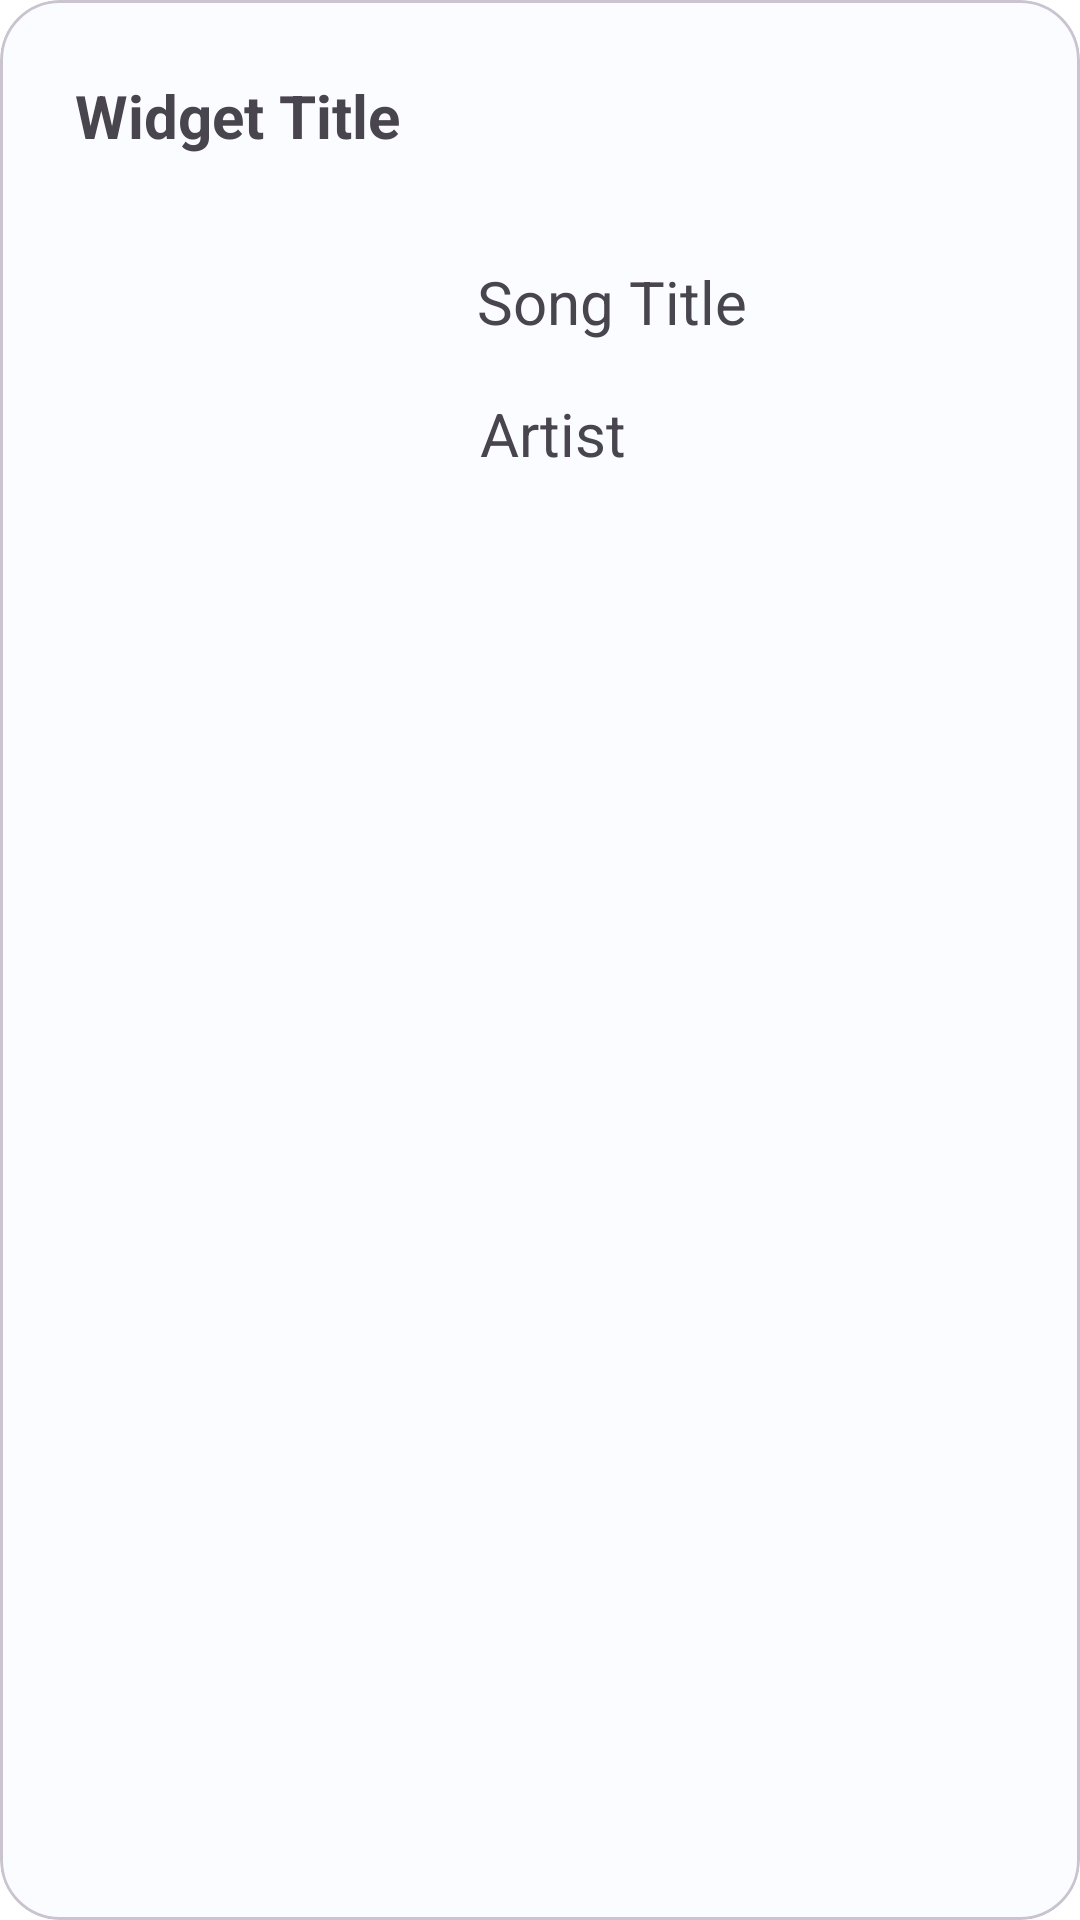

Write the Android layout XML for this screen, with the resource values it uses.
<!-- AndroidManifest.xml: application theme Theme.Tumble -->
<!-- res/layout/feed_music.xml -->
<?xml version="1.0" encoding="utf-8"?>
<com.google.android.material.card.MaterialCardView xmlns:android="http://schemas.android.com/apk/res/android"
    xmlns:app="http://schemas.android.com/apk/res-auto"
    xmlns:tools="http://schemas.android.com/tools"
    android:layout_width="wrap_content"
    android:layout_height="wrap_content"
    app:cardCornerRadius="20dp"
    android:layout_marginBottom="5dp"
    android:layout_marginTop="5dp"
    android:layout_marginLeft="5dp"
    android:layout_marginRight="5dp">

    <RelativeLayout
        android:layout_width="match_parent"
        android:layout_height="match_parent"
        android:layout_margin="20dp"
        android:layout_gravity="center"
        android:padding="5dp">

        <TextView
            android:id="@+id/TitleWidget"
            android:layout_width="match_parent"
            android:layout_height="30dp"
            android:text="Widget Title"
            android:textSize="20sp"
            android:textStyle="bold" />

        <ImageView
            android:id="@+id/album"
            android:layout_width="128dp"
            android:layout_height="128dp"
            android:layout_below="@+id/TitleWidget"
            android:layout_marginTop="7dp"
            app:srcCompat="@drawable/ic_outline_music_note_24" />

        <TextView
            android:id="@+id/ArtistName"
            android:layout_width="211dp"
            android:layout_height="34dp"
            android:layout_below="@+id/songTitle"
            android:layout_marginStart="7dp"
            android:layout_marginTop="10dp"
            android:layout_toEndOf="@+id/album"
            android:text="Artist"
            android:textSize="20sp" />

        <TextView
            android:id="@+id/songTitle"
            android:layout_width="211dp"
            android:layout_height="34dp"
            android:layout_alignTop="@+id/album"
            android:layout_marginStart="6dp"
            android:layout_marginTop="25dp"
            android:layout_toEndOf="@+id/album"
            android:text="Song Title"
            android:textSize="20sp" />


    </RelativeLayout>

</com.google.android.material.card.MaterialCardView>
<!-- resources referenced by this layout -->
<resources>
  <color name="md_theme_light_primary">#00668B</color>
  <color name="md_theme_light_onPrimary">#FFFFFF</color>
  <color name="md_theme_light_primaryContainer">#C3E7FF</color>
  <color name="md_theme_light_onPrimaryContainer">#001E2D</color>
  <color name="md_theme_light_secondary">#4E616D</color>
  <color name="md_theme_light_onSecondary">#FFFFFF</color>
  <color name="md_theme_light_secondaryContainer">#D1E5F4</color>
  <color name="md_theme_light_onSecondaryContainer">#0A1E28</color>
  <color name="md_theme_light_tertiary">#615A7D</color>
  <color name="md_theme_light_onTertiary">#FFFFFF</color>
  <color name="md_theme_light_tertiaryContainer">#E7DEFF</color>
  <color name="md_theme_light_onTertiaryContainer">#1D1736</color>
  <color name="md_theme_light_error">#BA1B1B</color>
  <color name="md_theme_light_errorContainer">#FFDAD4</color>
  <color name="md_theme_light_onError">#FFFFFF</color>
  <color name="md_theme_light_onErrorContainer">#410001</color>
  <color name="md_theme_light_background">#FBFCFF</color>
  <color name="md_theme_light_onBackground">#191C1E</color>
  <color name="md_theme_light_surface">#FBFCFF</color>
  <color name="md_theme_light_onSurface">#191C1E</color>
  <color name="md_theme_light_surfaceVariant">#DDE3EA</color>
  <color name="md_theme_light_onSurfaceVariant">#41484D</color>
  <color name="md_theme_light_outline">#71787E</color>
  <color name="md_theme_light_inverseOnSurface">#F0F1F4</color>
  <color name="md_theme_light_inverseSurface">#2E3133</color>
  <color name="md_theme_light_primaryInverse">#79D0FF</color>
</resources>
